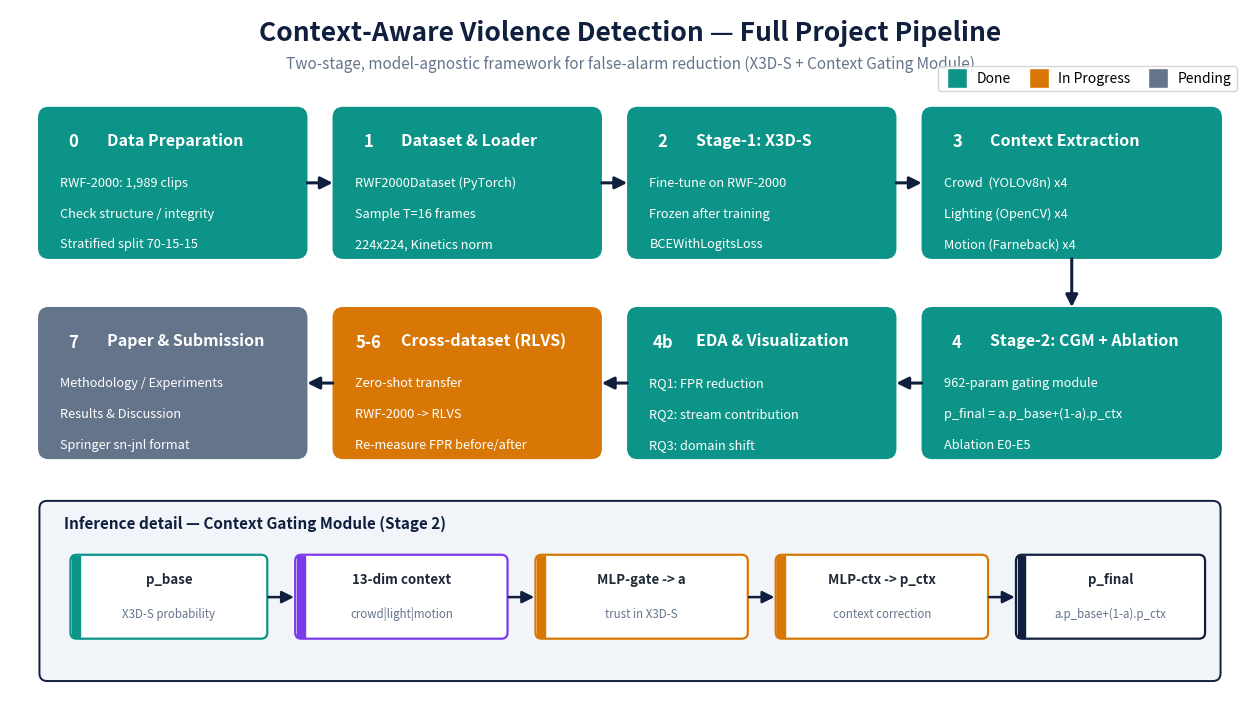

Recreate this plot in Python.
"""
Vẽ pipeline toàn bộ dự án (Phase 0 -> submission) thành 1 biểu đồ 300 DPI.
Tô màu theo trạng thái: Done (teal) · In Progress (cam) · Pending (xám).

Chạy:
  "C:/Users/HA VIET HUNG/.conda/envs/violence_det/python.exe" draw_pipeline.py
Xuất:
  figures/PROJECT_PIPELINE.png
"""
from pathlib import Path
import matplotlib
matplotlib.use("Agg")
import matplotlib.pyplot as plt
from matplotlib.patches import FancyBboxPatch, FancyArrowPatch
from matplotlib.lines import Line2D

FIGDIR = Path("figures"); FIGDIR.mkdir(exist_ok=True)

# ── Palette (khớp slide pptx) ───────────────────────────────────────────────
NAVY   = "#0F1F3D"
TEAL   = "#0D9488"
PURPLE = "#7C3AED"
ORANGE = "#D97706"
GRAY   = "#64748B"
INK    = "#1F2937"
LIGHT  = "#F1F5F9"

DONE, PROG, PEND = TEAL, ORANGE, GRAY

fig, ax = plt.subplots(figsize=(16, 9.2))
ax.set_xlim(0, 16); ax.set_ylim(0, 9.2); ax.axis("off")

# ── Tiêu đề ─────────────────────────────────────────────────────────────────
ax.text(8, 8.9, "Context-Aware Violence Detection — Full Project Pipeline",
        ha="center", va="center", fontsize=19, fontweight="bold", color=NAVY)
ax.text(8, 8.5, "Two-stage, model-agnostic framework for false-alarm reduction "
        "(X3D-S + Context Gating Module)",
        ha="center", va="center", fontsize=11, color=GRAY, style="italic")


def stage(x, y, w, h, color, num, title, lines, fc=None, text_light=True):
    """Vẽ một khối stage bo góc."""
    fc = fc if fc else color
    box = FancyBboxPatch((x, y), w, h, boxstyle="round,pad=0.02,rounding_size=0.12",
                         linewidth=2, edgecolor=color, facecolor=fc, alpha=1.0,
                         mutation_aspect=1)
    ax.add_patch(box)
    # dải số tròn
    ax.add_patch(plt.Circle((x + 0.42, y + h - 0.42), 0.27, color=color, zorder=5))
    ax.text(x + 0.42, y + h - 0.42, num, ha="center", va="center",
            fontsize=12, fontweight="bold", color="white", zorder=6)
    tcol = "white" if text_light else INK
    ax.text(x + 0.85, y + h - 0.40, title, ha="left", va="center",
            fontsize=11.5, fontweight="bold", color=tcol)
    for i, ln in enumerate(lines):
        ax.text(x + 0.25, y + h - 0.95 - i * 0.40, ln, ha="left", va="center",
                fontsize=9.2, color=tcol)


def arrow(x1, y1, x2, y2, color=NAVY, style="-|>", lw=2.2, rad=0.0):
    ax.add_patch(FancyArrowPatch((x1, y1), (x2, y2),
                 arrowstyle=style, mutation_scale=18, linewidth=lw,
                 color=color, connectionstyle=f"arc3,rad={rad}", zorder=3))


# fill nhạt cho khối tối: dùng màu đậm + chữ trắng
def lite(hexcol):
    return hexcol  # giữ đậm, chữ trắng

# ============================================================================
# HÀNG 1 — Chuẩn bị dữ liệu & tầng 1 (Done)
# ============================================================================
y1 = 6.0
stage(0.4,  y1, 3.4, 1.9, DONE, "0",
      "Data Preparation",
      ["RWF-2000: 1,989 clips", "Check structure / integrity",
       "Stratified split 70-15-15", "-> split.json (seed 42)"])
stage(4.2,  y1, 3.4, 1.9, DONE, "1",
      "Dataset & Loader",
      ["RWF2000Dataset (PyTorch)", "Sample T=16 frames",
       "224x224, Kinetics norm", "DataLoader (num_workers=0)"])
stage(8.0,  y1, 3.4, 1.9, DONE, "2",
      "Stage-1: X3D-S",
      ["Fine-tune on RWF-2000", "Frozen after training",
       "BCEWithLogitsLoss", "-> p_base  (val F1=0.898)"])
stage(11.8, y1, 3.8, 1.9, DONE, "3",
      "Context Extraction",
      ["Crowd  (YOLOv8n) x4", "Lighting (OpenCV) x4",
       "Motion (Farneback) x4", "-> 13-dim vector + scaler"])

# mũi tên hàng 1
arrow(3.8, y1+0.95, 4.2, y1+0.95)
arrow(7.6, y1+0.95, 8.0, y1+0.95)
arrow(11.4, y1+0.95, 11.8, y1+0.95)

# ============================================================================
# HÀNG 2 — Mô hình & phân tích (Done)
# mũi tên xuống từ stage 3
# ============================================================================
y2 = 3.4
arrow(13.7, y1, 13.7, y2+1.9, rad=0.0)  # 3 -> 4 (đi xuống)

stage(11.8, y2, 3.8, 1.9, DONE, "4",
      "Stage-2: CGM + Ablation",
      ["962-param gating module", "p_final = a.p_base+(1-a).p_ctx",
       "Ablation E0-E5", "-> FPR 0.153->0.113 (-26%)"])
stage(8.0,  y2, 3.4, 1.9, DONE, "4b",
      "EDA & Visualization",
      ["RQ1: FPR reduction", "RQ2: stream contribution",
       "RQ3: domain shift", "RQ4: motion redundancy"])
arrow(11.8, y2+0.95, 11.4, y2+0.95)  # 4 -> 4b (sang trái)

# ============================================================================
# HÀNG 2 tiếp — Cross-dataset (In Progress) & Paper (Pending)
# ============================================================================
stage(4.2,  y2, 3.4, 1.9, PROG, "5-6",
      "Cross-dataset (RLVS)",
      ["Zero-shot transfer", "RWF-2000 -> RLVS",
       "Re-measure FPR before/after", "-> generalization proof"])
arrow(8.0, y2+0.95, 7.6, y2+0.95)  # 4b -> 5/6 (sang trái)

stage(0.4,  y2, 3.4, 1.9, PEND, "7",
      "Paper & Submission",
      ["Methodology / Experiments", "Results & Discussion",
       "Springer sn-jnl format", "-> EIDT (Scopus Q4)"])
arrow(4.2, y2+0.95, 3.8, y2+0.95)  # 5/6 -> 7 (sang trái)

# ============================================================================
# KHỐI CHI TIẾT TẦNG 2 (zoom CGM) — phía dưới
# ============================================================================
yb = 0.5
detail = FancyBboxPatch((0.4, yb), 15.2, 2.3,
                        boxstyle="round,pad=0.02,rounding_size=0.10",
                        linewidth=1.4, edgecolor=NAVY, facecolor=LIGHT)
ax.add_patch(detail)
ax.text(0.7, yb + 2.02, "Inference detail — Context Gating Module (Stage 2)",
        ha="left", va="center", fontsize=11, fontweight="bold", color=NAVY)


def mini(x, y, w, h, color, title, sub, text_light=False):
    b = FancyBboxPatch((x, y), w, h, boxstyle="round,pad=0.02,rounding_size=0.08",
                       linewidth=1.6, edgecolor=color, facecolor="white")
    ax.add_patch(b)
    ax.add_patch(plt.Rectangle((x, y), 0.10, h, color=color))
    ax.text(x + w/2, y + h - 0.30, title, ha="center", va="center",
            fontsize=9.6, fontweight="bold", color=INK)
    ax.text(x + w/2, y + 0.30, sub, ha="center", va="center",
            fontsize=8.3, color=GRAY)


yd = yb + 0.55
mini(0.8,  yd, 2.5, 1.05, TEAL,   "p_base", "X3D-S probability")
mini(3.7,  yd, 2.7, 1.05, PURPLE, "13-dim context", "crowd|light|motion")
mini(6.8,  yd, 2.7, 1.05, ORANGE, "MLP-gate -> a", "trust in X3D-S")
mini(9.9,  yd, 2.7, 1.05, ORANGE, "MLP-ctx -> p_ctx", "context correction")
mini(13.0, yd, 2.4, 1.05, NAVY,   "p_final", "a.p_base+(1-a).p_ctx")

arrow(3.3, yd+0.52, 3.7, yd+0.52, lw=1.8)
arrow(6.4, yd+0.52, 6.8, yd+0.52, lw=1.8)
arrow(9.5, yd+0.52, 9.9, yd+0.52, lw=1.8)
arrow(12.6, yd+0.52, 13.0, yd+0.52, lw=1.8)

# ── Legend trạng thái ───────────────────────────────────────────────────────
handles = [
    Line2D([0],[0], marker="s", color="w", markerfacecolor=DONE, markersize=14,
           label="Done"),
    Line2D([0],[0], marker="s", color="w", markerfacecolor=PROG, markersize=14,
           label="In Progress"),
    Line2D([0],[0], marker="s", color="w", markerfacecolor=PEND, markersize=14,
           label="Pending"),
]
ax.legend(handles=handles, loc="upper right", bbox_to_anchor=(0.995, 0.93),
          fontsize=10, frameon=True, ncol=3, columnspacing=1.0,
          handletextpad=0.4)

fig.savefig(FIGDIR / "PROJECT_PIPELINE.png", dpi=300, bbox_inches="tight")
plt.close(fig)
print("saved ->", FIGDIR / "PROJECT_PIPELINE.png")
